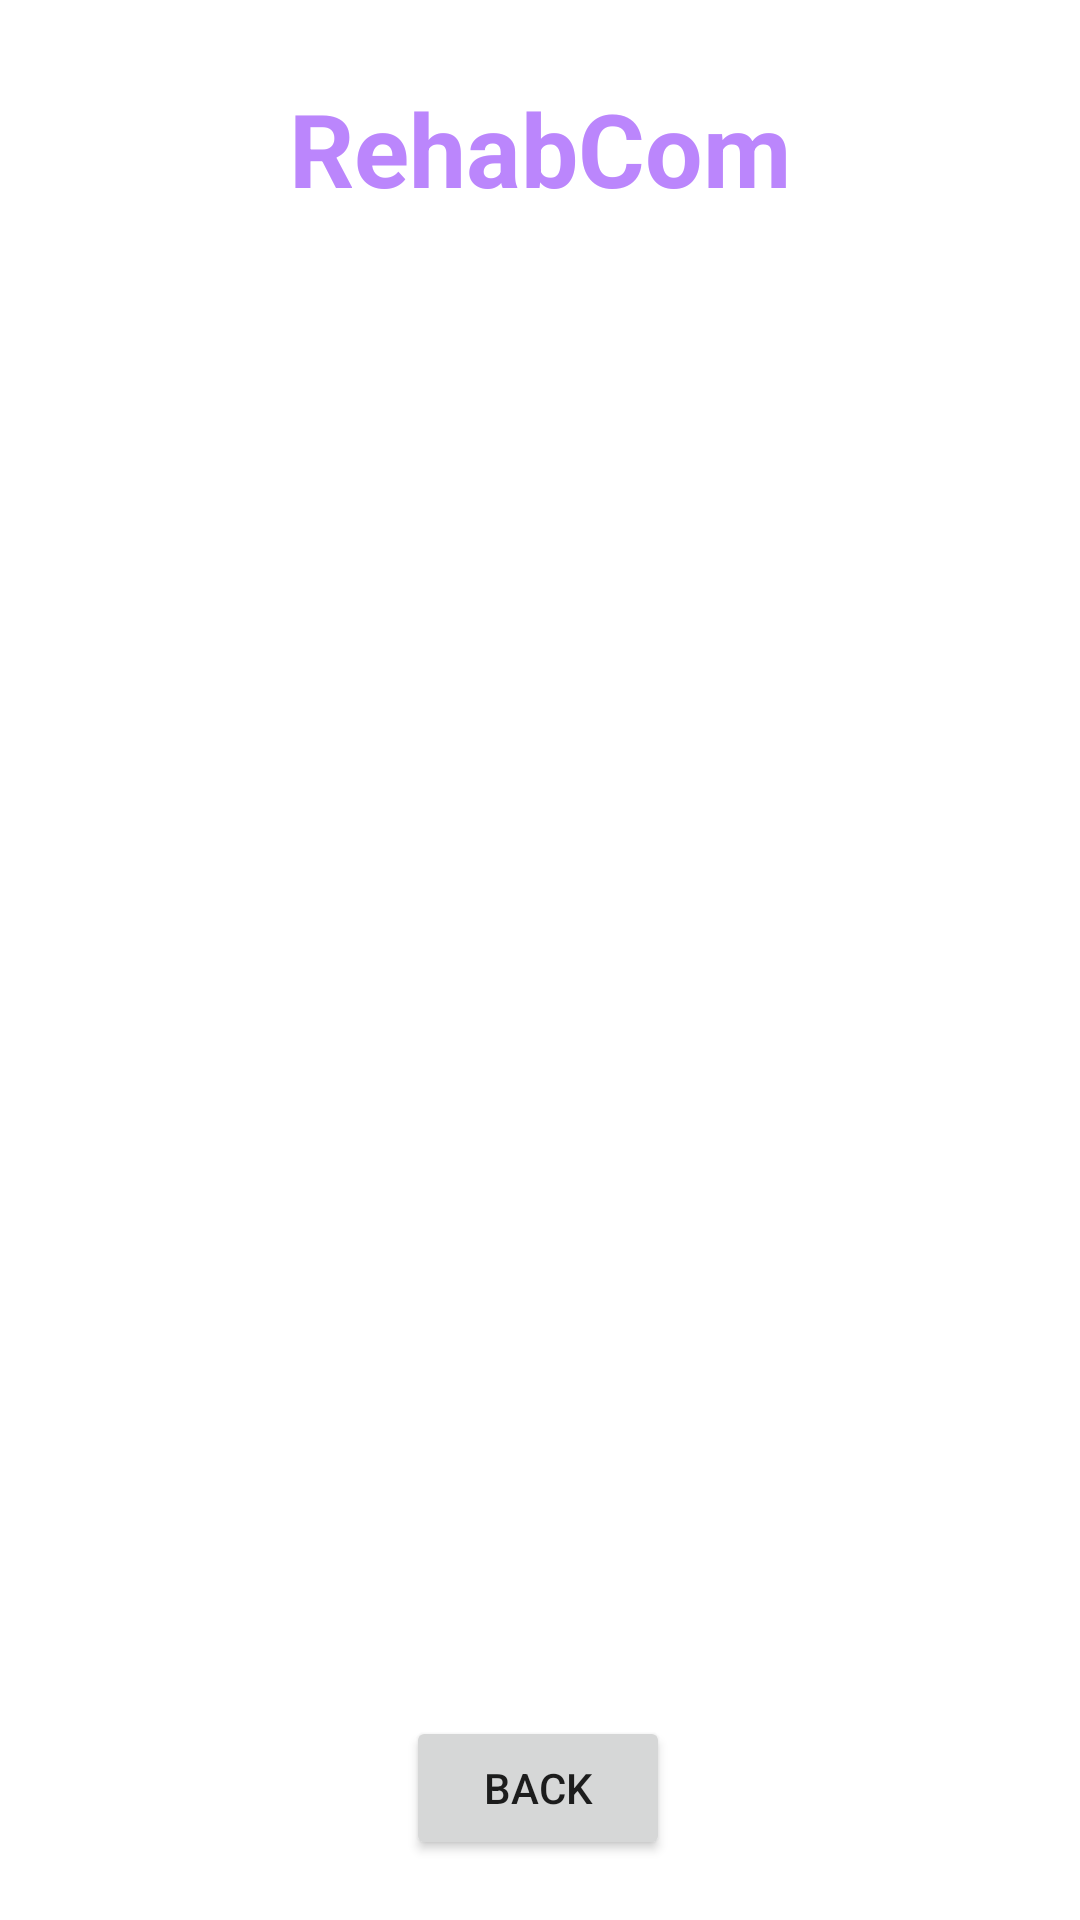

Layout XML and referenced resources for this Android screen:
<!-- AndroidManifest.xml: application theme Theme.RehabCom -->
<!-- res/layout/activity_doctordetails.xml -->
<?xml version="1.0" encoding="utf-8"?>
<androidx.constraintlayout.widget.ConstraintLayout xmlns:android="http://schemas.android.com/apk/res/android"
    xmlns:app="http://schemas.android.com/apk/res-auto"
    xmlns:tools="http://schemas.android.com/tools"
    android:layout_width="match_parent"
    android:layout_height="match_parent"
    android:background="@drawable/back2"
    tools:context=".DoctordetailsActivity">


    <TextView
        android:id="@+id/titleDocDetName"
        android:layout_width="wrap_content"
        android:layout_height="wrap_content"
        android:layout_centerHorizontal="true"
        android:text="RehabCom"
        android:textAlignment="center"
        android:textColor="@color/purple_200"
        android:textSize="34sp"
        android:textStyle="bold"
        app:layout_constraintBottom_toBottomOf="parent"
        app:layout_constraintEnd_toEndOf="parent"
        app:layout_constraintStart_toStartOf="parent"
        app:layout_constraintTop_toTopOf="parent"
        app:layout_constraintVertical_bias="0.045"
        tools:ignore="DuplicateIds" />


    <TextView
        android:id="@+id/textViewCartPackageName"
        android:layout_width="wrap_content"
        android:layout_height="wrap_content"
        android:layout_centerHorizontal="true"
        android:text="Default text"
        android:textAlignment="center"
        android:textColor="#fff"
        android:textSize= "24sp"
        app:layout_constraintBottom_toBottomOf="parent"
        app:layout_constraintEnd_toEndOf="parent"
        app:layout_constraintHorizontal_bias="0.498"
        app:layout_constraintStart_toStartOf="parent"
        app:layout_constraintTop_toBottomOf="@+id/titleDocDetName"
        app:layout_constraintVertical_bias="0.045" />

    <ListView
        android:id="@+id/editTextLDTextMultiLine"
        android:layout_width="0dp"
        android:layout_height="0dp"
        android:layout_margin="20dp"
        android:layout_marginStart="16dp"
        android:layout_marginTop="16dp"
        android:layout_marginEnd="16dp"
        app:layout_constraintBottom_toTopOf="@+id/buttonBMBack"
        app:layout_constraintEnd_toEndOf="parent"
        app:layout_constraintStart_toStartOf="parent"
        app:layout_constraintTop_toBottomOf="@+id/textViewCartPackageName" />

    <Button
        android:id="@+id/buttonBMBack"
        android:layout_width="wrap_content"
        android:layout_height="wrap_content"
        android:layout_marginBottom="20dp"
        android:text="BACK"
        app:layout_constraintBottom_toBottomOf="parent"
        app:layout_constraintEnd_toEndOf="parent"
        app:layout_constraintHorizontal_bias="0.498"
        app:layout_constraintStart_toStartOf="parent" />
</androidx.constraintlayout.widget.ConstraintLayout>
<!-- resources referenced by this layout -->
<resources>
  <color name="purple_200">#FFBB86FC</color>
  <style name="Theme.RehabCom" parent="Theme.MaterialComponents.DayNight.NoActionBar">
          
          <item name="colorPrimary">@color/purple_500</item>
          <item name="colorPrimaryVariant">@color/purple_700</item>
          <item name="colorOnPrimary">@color/white</item>
          
          <item name="colorSecondary">@color/teal_200</item>
          <item name="colorSecondaryVariant">@color/teal_700</item>
          <item name="colorOnSecondary">@color/black</item>
          
          <item name="android:statusBarColor">?attr/colorPrimaryVariant</item>
          
      </style>
  <color name="purple_500">#FF6200EE</color>
  <color name="purple_700">#FF3700B3</color>
  <color name="white">#FFFFFFFF</color>
  <color name="teal_200">#FF03DAC5</color>
  <color name="teal_700">#FF018786</color>
  <color name="black">#FF000000</color>
</resources>
